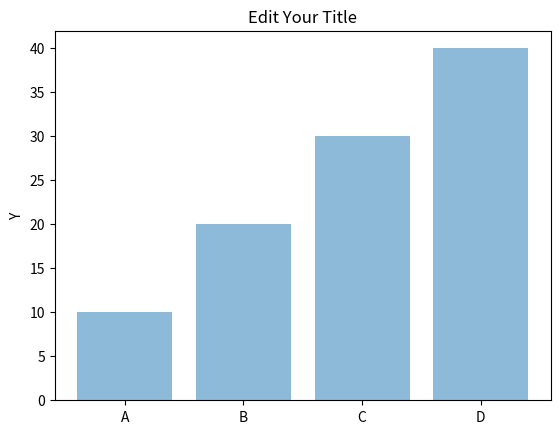

The matplotlib source for this figure:
# Bar Chart
import numpy as np
import matplotlib.pyplot as plt

x_values = ['A', 'B', 'C', 'D']
x_pos = np.arange(len(x_values))
y_values = [10, 20, 30, 40]
plt.bar(x_pos, y_values, align='center', alpha=0.5)
plt.xticks(x_pos, x_values)
plt.ylabel('Y')
plt.title('Edit Your Title')
plt.show()
